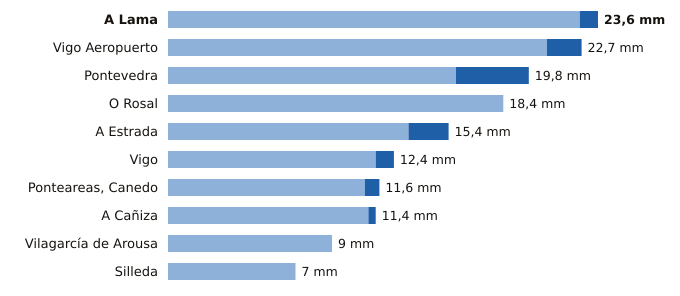

Source data for this figure (header and first rows):
estacion, provincia, indicativo, mm_6_dias_anteriores, mm_hoy, mm_7_dias, horas_de_hoy
A Lama, Pontevedra, 1489A, 22.6, 1.0, 23.6, 4
Vigo Aeropuerto, Pontevedra, 1495, 20.8, 1.9, 22.7, 7
Pontevedra, Pontevedra, 1484C, 15.8, 4.0, 19.8, 7
O Rosal, Pontevedra, 1730E, 18.4, 0.0, 18.4, 3
A Estrada, Pontevedra, 1468X, 13.2, 2.2, 15.4, 6
Vigo, Pontevedra, 1496X, 11.4, 1.0, 12.4, 7
Ponteareas, Canedo, Pontevedra, 1723X, 10.8, 0.8, 11.6, 6
A Cañiza, Pontevedra, 1719, 11.0, 0.4, 11.4, 5
Vilagarcía de Arousa, Pontevedra, 1477V, 9.0, 0.0, 9.0, 3
Silleda, Pontevedra, 1466A, 7.0, 0.0, 7.0, 5
